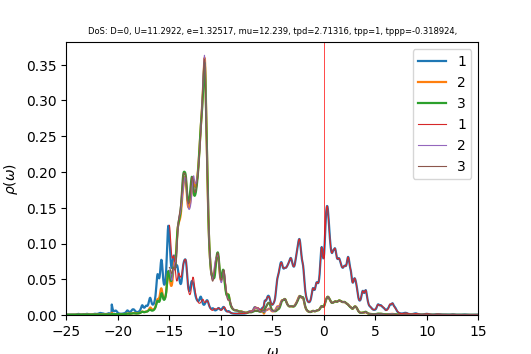

The file beside this chart, header and first rows:
w	up_1	up_2	up_3	down_1	down_2	down_3	cumul_up_1	cumul_up_2	cumul_up_3	cumul_down_1	cumul_down_2	cumul_down_3	
-25	0.0006552	0.0003114	0.0003135	7.66214e-05	3.98093e-05	3.98044e-05	0	0	0	0	0	0
-24.96	0.0006664	0.0003148	0.0003156	8.01658e-05	3.99648e-05	3.99604e-05	2.66813e-05	1.26042e-05	1.26385e-05	3.20984e-06	1.60019e-06	1.60002e-06
-24.92	0.0006746	0.0003177	0.0003178	8.33577e-05	4.01139e-05	4.01134e-05	5.36919e-05	2.53264e-05	2.53642e-05	6.54749e-06	3.20636e-06	3.20616e-06
-24.88	0.00067	0.0003194	0.0003195	8.47936e-05	4.02317e-05	4.02376e-05	8.05198e-05	3.81169e-05	3.81577e-05	9.94263e-06	4.81724e-06	4.81727e-06
-24.84	0.0006515	0.0003199	0.0003205	8.36907e-05	4.03048e-05	4.03152e-05	0.0001066	5.09242e-05	5.09915e-05	1.32936e-05	6.43104e-06	6.4315e-06
-24.8	0.0006278	0.0003198	0.0003212	8.08695e-05	4.03479e-05	4.0359e-05	0.0001317	6.37282e-05	6.38516e-05	1.65316e-05	8.04657e-06	8.04747e-06
-24.76	0.0006088	0.00032	0.000322	7.77677e-05	4.03866e-05	4.03959e-05	0.0001561	7.65396e-05	7.67441e-05	1.96454e-05	9.66365e-06	9.66492e-06
-24.72	0.0005996	0.0003208	0.0003233	7.52041e-05	4.0435e-05	4.04422e-05	0.0001801	8.9384e-05	8.96873e-05	2.26566e-05	1.12827e-05	1.12842e-05
-24.68	0.0006019	0.0003223	0.0003251	7.33473e-05	4.0496e-05	4.05013e-05	0.0002042	0.0001023	0.0001027	2.55934e-05	1.29041e-05	1.29059e-05
-24.64	0.0006171	0.0003245	0.0003275	7.21012e-05	4.05678e-05	4.05718e-05	0.0002289	0.0001153	0.0001158	2.84804e-05	1.45285e-05	1.45304e-05
-24.6	0.0006465	0.0003275	0.0003306	7.13284e-05	4.06479e-05	4.06508e-05	0.0002548	0.0001284	0.0001291	3.13364e-05	1.6156e-05	1.61581e-05
-24.56	0.000691	0.0003311	0.0003343	7.09217e-05	4.07341e-05	4.07363e-05	0.0002825	0.0001417	0.0001424	3.41761e-05	1.7787e-05	1.77891e-05
-24.52	0.0007463	0.0003352	0.0003385	7.08143e-05	4.08251e-05	4.08268e-05	0.0003124	0.0001551	0.000156	3.70115e-05	1.94216e-05	1.94239e-05
-24.48	0.0007965	0.0003393	0.0003427	7.0975e-05	4.092e-05	4.09212e-05	0.0003443	0.0001687	0.0001697	3.98533e-05	2.10601e-05	2.10623e-05
-24.44	0.0008164	0.0003423	0.0003459	7.14028e-05	4.10182e-05	4.10191e-05	0.0003769	0.0001824	0.0001836	4.27123e-05	2.27025e-05	2.27047e-05
-24.4	0.0007958	0.0003439	0.0003478	7.21207e-05	4.11196e-05	4.11202e-05	0.0004088	0.0001961	0.0001975	4.56e-05	2.43489e-05	2.43512e-05
-24.36	0.0007536	0.0003449	0.000349	7.31454e-05	4.12241e-05	4.12245e-05	0.000439	0.0002099	0.0002115	4.85288e-05	2.59995e-05	2.60018e-05
-24.32	0.0007144	0.000346	0.0003506	7.43918e-05	4.13309e-05	4.13311e-05	0.0004676	0.0002238	0.0002255	5.15074e-05	2.76544e-05	2.76567e-05
-24.28	0.0006899	0.0003478	0.000353	7.55223e-05	4.14378e-05	4.14379e-05	0.0004952	0.0002377	0.0002396	5.45313e-05	2.93136e-05	2.93159e-05
-24.24	0.0006822	0.0003504	0.0003565	7.59842e-05	4.15412e-05	4.15411e-05	0.0005225	0.0002518	0.0002539	5.75737e-05	3.09769e-05	3.09792e-05
-24.2	0.0006911	0.0003538	0.000361	7.55295e-05	4.16394e-05	4.16392e-05	0.0005502	0.0002659	0.0002684	6.05979e-05	3.26441e-05	3.26464e-05
-24.16	0.0007176	0.0003581	0.000367	7.45358e-05	4.17347e-05	4.17344e-05	0.0005789	0.0002803	0.0002831	6.35824e-05	3.43152e-05	3.43175e-05
-24.12	0.0007651	0.0003636	0.0003746	7.3521e-05	4.18305e-05	4.18301e-05	0.0006096	0.0002948	0.0002981	6.65261e-05	3.59901e-05	3.59924e-05
-24.08	0.000839	0.0003704	0.0003847	7.27346e-05	4.19284e-05	4.19279e-05	0.0006432	0.0003097	0.0003135	6.94384e-05	3.76689e-05	3.76712e-05
-24.04	0.0009458	0.0003791	0.0003978	7.22087e-05	4.20286e-05	4.2028e-05	0.000681	0.0003248	0.0003294	7.23297e-05	3.93517e-05	3.9354e-05
-24	0.001091	0.0003901	0.0004143	7.18982e-05	4.21307e-05	4.213e-05	0.0007247	0.0003405	0.000346	7.52085e-05	4.10386e-05	4.10409e-05
-23.96	0.001267	0.0004033	0.0004336	7.17497e-05	4.22345e-05	4.22337e-05	0.0007754	0.0003566	0.0003633	7.80813e-05	4.27297e-05	4.27319e-05
-23.92	0.00144	0.0004175	0.000452	7.17212e-05	4.23397e-05	4.23388e-05	0.0008331	0.0003733	0.0003814	8.09531e-05	4.4425e-05	4.44271e-05
-23.88	0.001548	0.0004294	0.0004633	7.17821e-05	4.24461e-05	4.2445e-05	0.000895	0.0003905	0.0004	8.38272e-05	4.61245e-05	4.61267e-05
-23.84	0.001541	0.0004348	0.0004634	7.19115e-05	4.25535e-05	4.25523e-05	0.0009567	0.0004079	0.0004185	8.67066e-05	4.78284e-05	4.78304e-05
-23.8	0.001426	0.0004324	0.0004535	7.20963e-05	4.26619e-05	4.26605e-05	0.001014	0.0004252	0.0004367	8.95933e-05	4.95366e-05	4.95386e-05
-23.76	0.001263	0.0004257	0.0004396	7.23306e-05	4.27713e-05	4.27697e-05	0.001064	0.0004423	0.0004543	9.24894e-05	5.12491e-05	5.12511e-05
-23.72	0.001112	0.0004193	0.0004269	7.26128e-05	4.28818e-05	4.288e-05	0.001109	0.0004591	0.0004714	9.53968e-05	5.29661e-05	5.2968e-05
-23.68	0.001	0.0004156	0.0004177	7.29443e-05	4.29934e-05	4.29914e-05	0.001149	0.0004757	0.0004881	9.83175e-05	5.46876e-05	5.46894e-05
-23.64	0.0009311	0.000415	0.000412	7.33292e-05	4.31065e-05	4.31041e-05	0.001186	0.0004923	0.0005046	0.0001013	5.64136e-05	5.64153e-05
-23.6	0.0009007	0.0004175	0.0004093	7.37751e-05	4.3221e-05	4.32182e-05	0.001222	0.000509	0.000521	0.0001042	5.81441e-05	5.81457e-05
-23.56	0.0009053	0.0004231	0.000409	7.42941e-05	4.33374e-05	4.3334e-05	0.001259	0.000526	0.0005374	0.0001072	5.98794e-05	5.98808e-05
-23.52	0.0009442	0.0004319	0.0004106	7.49037e-05	4.34561e-05	4.34518e-05	0.001296	0.0005433	0.0005538	0.0001102	6.16193e-05	6.16206e-05
-23.48	0.001016	0.0004439	0.000414	7.56264e-05	4.35775e-05	4.35722e-05	0.001337	0.000561	0.0005704	0.0001132	6.33642e-05	6.33653e-05
-23.44	0.001111	0.0004581	0.0004186	7.64863e-05	4.37023e-05	4.36958e-05	0.001382	0.0005794	0.0005872	0.0001163	6.5114e-05	6.51148e-05
-23.4	0.001198	0.0004709	0.0004235	7.75044e-05	4.38309e-05	4.38235e-05	0.001429	0.0005982	0.0006041	0.0001194	6.6869e-05	6.68695e-05
-23.36	0.001235	0.000477	0.0004271	7.87094e-05	4.39641e-05	4.39563e-05	0.001479	0.0006173	0.0006212	0.0001225	6.86293e-05	6.86296e-05
-23.32	0.001209	0.0004748	0.0004291	8.01789e-05	4.41038e-05	4.40962e-05	0.001527	0.0006364	0.0006384	0.0001257	7.03953e-05	7.03952e-05
-23.28	0.001157	0.0004687	0.0004307	8.20493e-05	4.42529e-05	4.42459e-05	0.001574	0.0006551	0.0006556	0.000129	7.21671e-05	7.21668e-05
-23.24	0.001125	0.0004636	0.0004333	8.44383e-05	4.44139e-05	4.44075e-05	0.001619	0.0006737	0.000673	0.0001324	7.39455e-05	7.39448e-05
-23.2	0.001137	0.000462	0.0004377	8.72796e-05	4.4585e-05	4.45788e-05	0.001664	0.0006922	0.0006905	0.0001359	7.57307e-05	7.57298e-05
-23.16	0.001201	0.0004646	0.0004444	9.0075e-05	4.47539e-05	4.47474e-05	0.001712	0.0007108	0.0007083	0.0001395	7.75226e-05	7.75215e-05
-23.12	0.001318	0.0004709	0.0004534	9.19276e-05	4.48987e-05	4.48916e-05	0.001765	0.0007296	0.0007265	0.0001432	7.93204e-05	7.93189e-05
-23.08	0.001471	0.0004801	0.0004639	9.24183e-05	4.50087e-05	4.50003e-05	0.001824	0.0007489	0.0007451	0.0001469	8.11225e-05	8.11207e-05
-23.04	0.001606	0.0004893	0.0004735	9.22677e-05	4.51e-05	4.50896e-05	0.001888	0.0007684	0.000764	0.0001506	8.29283e-05	8.29261e-05
-23	0.001647	0.0004952	0.0004786	9.25393e-05	4.51967e-05	4.51835e-05	0.001954	0.0007883	0.0007832	0.0001543	8.4738e-05	8.47353e-05
-22.96	0.001572	0.0004966	0.0004785	9.37926e-05	4.53109e-05	4.52948e-05	0.002017	0.0008082	0.0008023	0.000158	8.65522e-05	8.65489e-05
-22.92	0.001437	0.0004958	0.0004756	9.59264e-05	4.54409e-05	4.54232e-05	0.002075	0.000828	0.0008214	0.0001619	8.83717e-05	8.83676e-05
-22.88	0.0013	0.0004945	0.0004729	9.81349e-05	4.55722e-05	4.55572e-05	0.002127	0.0008478	0.0008403	0.0001658	9.01964e-05	9.01918e-05
-22.84	0.001177	0.0004924	0.0004712	9.92403e-05	4.56861e-05	4.56783e-05	0.002174	0.0008675	0.0008592	0.0001698	9.20257e-05	9.20207e-05
-22.8	0.00107	0.0004896	0.0004706	9.88695e-05	4.57779e-05	4.57773e-05	0.002217	0.0008871	0.000878	0.0001737	9.38586e-05	9.38536e-05
-22.76	0.0009853	0.0004873	0.0004714	9.79433e-05	4.5862e-05	4.58646e-05	0.002256	0.0009066	0.0008969	0.0001777	9.5695e-05	9.56901e-05
-22.72	0.0009267	0.0004866	0.0004735	9.75152e-05	4.59528e-05	4.59558e-05	0.002293	0.0009261	0.0009158	0.0001816	9.75349e-05	9.75301e-05
-22.68	0.0008927	0.0004879	0.000477	9.77456e-05	4.60541e-05	4.60562e-05	0.002329	0.0009457	0.0009349	0.0001855	9.93789e-05	9.93742e-05
-22.64	0.0008785	0.000491	0.0004817	9.78097e-05	4.61596e-05	4.61609e-05	0.002364	0.0009653	0.0009542	0.0001894	0.0001012	0.0001012
... 940 more rows
